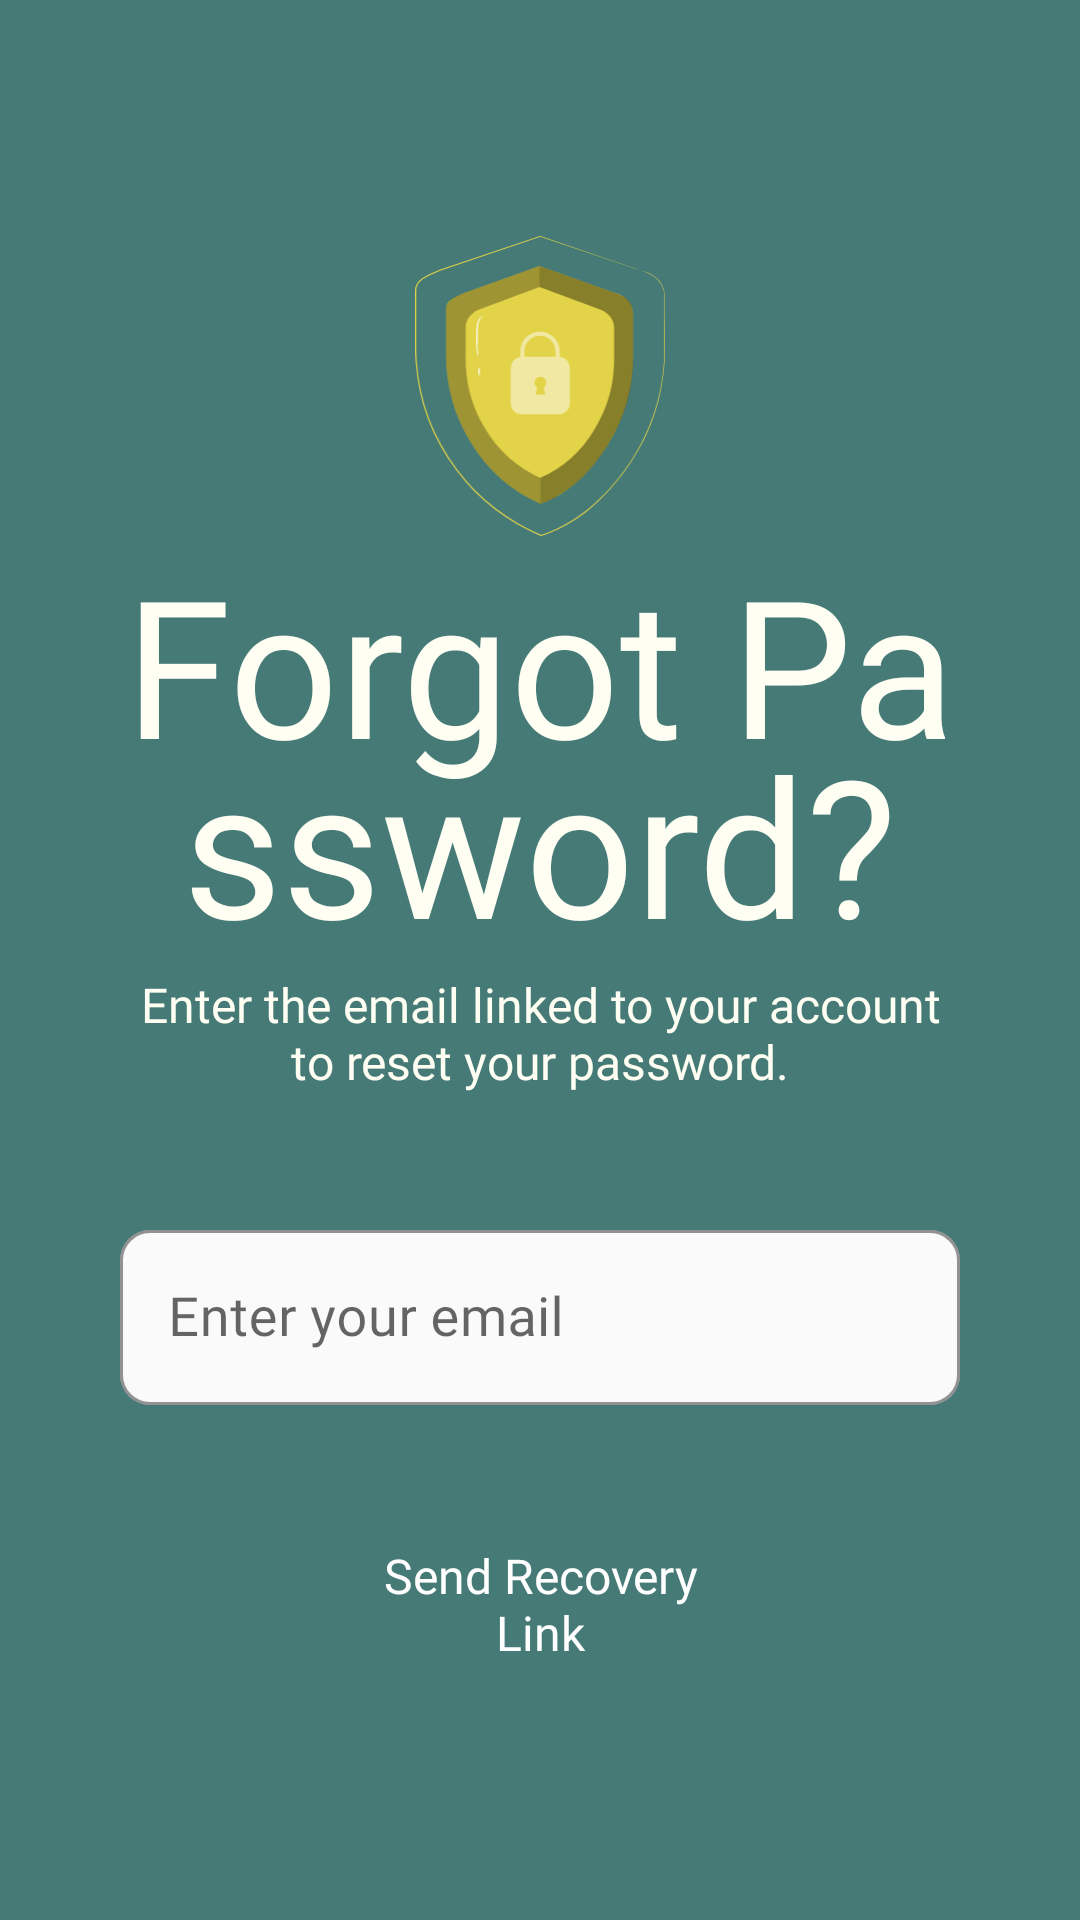

Here is an Android app screen rendered from its layout file. Give the layout XML and the strings, colors and styles it references.
<!-- AndroidManifest.xml: application theme Theme.SACAI -->
<!-- res/layout/activity_forgot_pass.xml -->
<?xml version="1.0" encoding="utf-8"?>
<LinearLayout xmlns:android="http://schemas.android.com/apk/res/android"
    xmlns:app="http://schemas.android.com/apk/res-auto"
    xmlns:tools="http://schemas.android.com/tools"
    android:background="@color/teal_700"
    android:layout_width="match_parent"
    android:layout_height="match_parent"
    tools:context=".ForgotPassActivity"
    android:orientation="vertical"
    android:paddingHorizontal="40dp"
    android:gravity="center_vertical"
    >
    <ImageView
        android:layout_width="100dp"
        android:layout_height="100dp"
        android:src="@drawable/lock"
        android:layout_gravity="center"/>
    <TextView
        style="@style/DarkTitleTxt"
        android:layout_width="match_parent"
        android:layout_height="wrap_content"
        android:text="@string/label_forgetPass" />
    <TextView
        style="@style/DarkBodyTxt"
        android:layout_width="match_parent"
        android:layout_height="wrap_content"
        android:gravity="center"
        android:text="@string/msg_forgetPass" />

    <com.google.android.material.textfield.TextInputLayout
        style="@style/BasicInput"
        android:layout_width="match_parent"
        android:layout_height="wrap_content"
        android:layout_marginVertical="40dp"
        >
        <com.google.android.material.textfield.TextInputEditText
            style="@style/InputTxt"
            android:id="@+id/forgot_etEmail"
            android:layout_width="match_parent"
            android:layout_height="wrap_content"
            android:hint="@string/hint_email"
            android:inputType="textEmailAddress"
            />
    </com.google.android.material.textfield.TextInputLayout>

    <Button
        style="@style/PrimaryBtn"
        android:id="@+id/forgot_btnReset"
        android:layout_width="match_parent"
        android:layout_height="wrap_content"
        android:layout_marginHorizontal="60dp"
        android:text="@string/label_forgetPassBtn"
        />
</LinearLayout>
<!-- resources referenced by this layout -->
<resources>
  <color name="teal_700">#FF457A77</color>
  <!-- drawable lock: vector/xml drawable (drawable, 3685 chars, omitted) -->
  <string name="hint_email">Enter your email</string>
  <string name="label_forgetPass">Forgot Password?</string>
  <string name="label_forgetPassBtn">Send Recovery Link</string>
  <string name="msg_forgetPass">Enter the email linked to your account to reset your password.</string>
  <style name="BasicInput" parent="Widget.MaterialComponents.TextInputLayout.OutlinedBox">
          <item name="boxBackgroundColor">@color/white</item>
          <item name="boxStrokeColor">@color/grey</item>
          <item name="boxStrokeErrorColor">@color/error</item>
          <item name="boxCornerRadiusTopStart">10dp</item>
          <item name="boxCornerRadiusTopEnd">10dp</item>
          <item name="boxCornerRadiusBottomStart">10dp</item>
          <item name="boxCornerRadiusBottomEnd">10dp</item>
      </style>
  <style name="DarkBodyTxt" parent="BodyTxt">
          <item name="android:textColor">@color/ochre_100</item>
      </style>
  <style name="DarkTitleTxt" parent="TitleTxt">
          <item name="android:textColor">@color/ochre_100</item>
      </style>
  <style name="InputTxt">
          <item name="android:fontFamily">@font/nunito_regular</item>
          <item name="android:textSize">18dp</item>
          <item name="android:textColor">@color/black</item>
      </style>
  <style name="PrimaryBtn" parent="Widget.Material3.Button">
          <item name="android:fontFamily">@font/nunito_semibold</item>
          <item name="android:textSize">16dp</item>
          <item name="android:textColor">@color/true_white</item>
          <item name="android:backgroundTint">@color/teal</item>
      </style>
  <style name="Theme.SACAI" parent="Theme.MaterialComponents.DayNight.DarkActionBar">
          
          <item name="colorPrimary">@color/teal</item>
          <item name="colorPrimaryVariant">@color/teal</item>
          <item name="colorOnPrimary">@color/white</item>
          
          <item name="colorSecondary">@color/teal_700</item>
          <item name="colorSecondaryVariant">@color/teal_700</item>
          <item name="colorOnSecondary">@color/black</item>
          
          <item name="android:statusBarColor">?attr/colorSecondaryVariant</item>
          
      </style>
  <color name="white">#FFFAFAFA</color>
  <color name="grey">#FFAAAAAA</color>
  <color name="error">#FFEC7979</color>
  <style name="BodyTxt" parent="Widget.MaterialComponents.TextView">
          <item name="fontFamily">@font/dmsans_regular</item>
          <item name="android:textSize">16dp</item>
          <item name="android:textColor">@color/black</item>
      </style>
  <color name="ochre_100">#FFFFFEF3</color>
  <style name="TitleTxt" parent="Widget.MaterialComponents.TextView">
          <item name="android:fontFamily">@font/staatliches</item>
          <item name="android:textSize">64dp</item>
          <item name="lineHeight">60dp</item>
          <item name="android:textColor">@color/teal_700</item>
          <item name="android:gravity">center_horizontal</item>
      </style>
  <color name="black">#FF2C2C2C</color>
  <color name="true_white">#FFFFFFFF</color>
  <color name="teal">#FF4BCEB8</color>
</resources>
